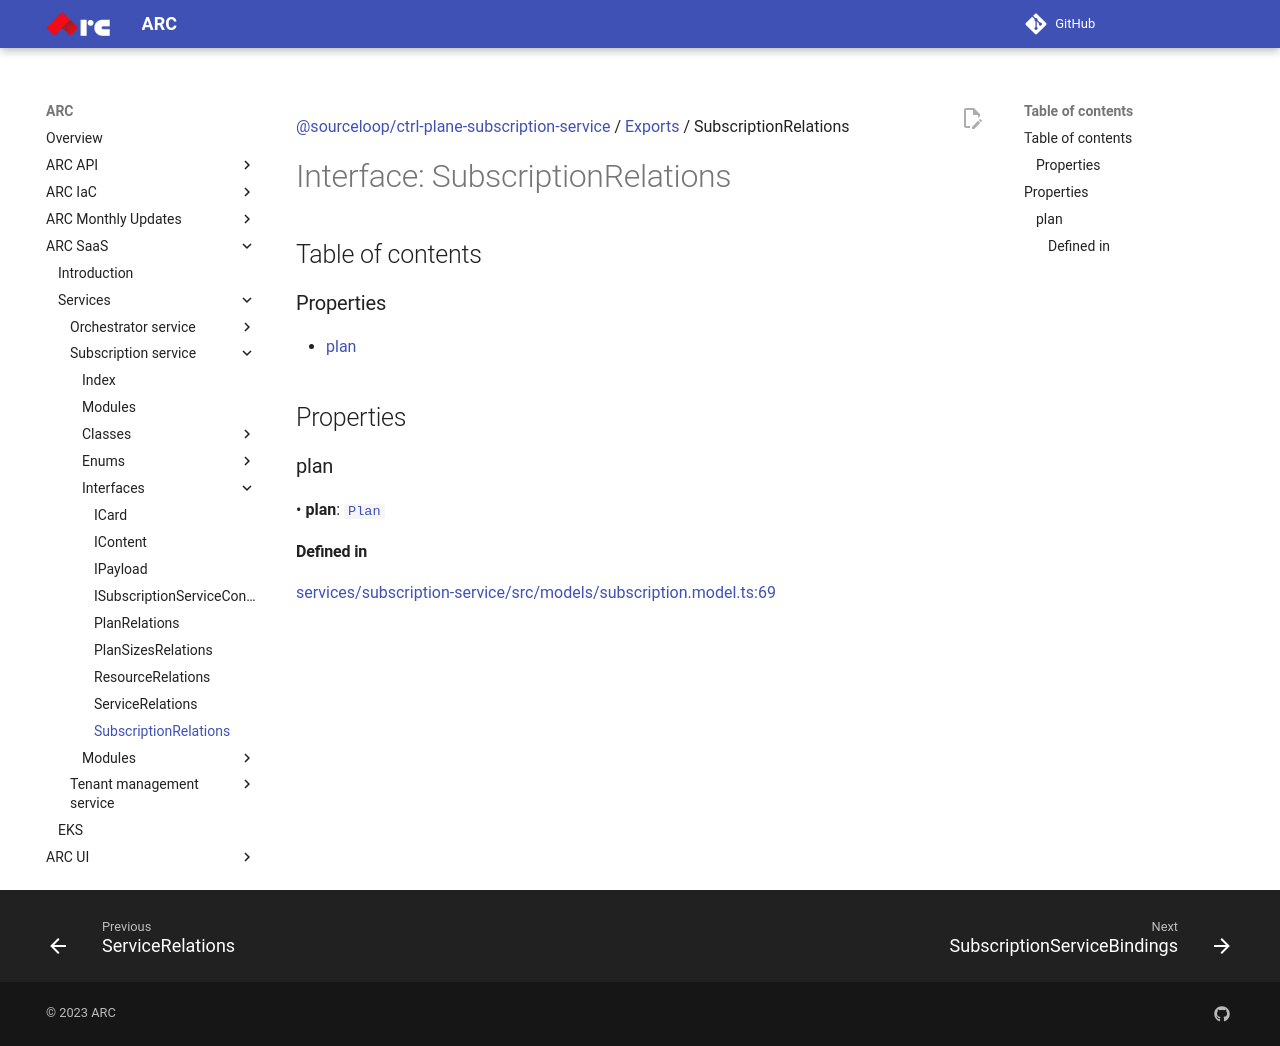

repository: sourcefuse/arc-docs · page: arc-saas-docs/services/subscription-service/interfaces/SubscriptionRelations/index.html · generator: mkdocs

[@sourceloop/ctrl-plane-subscription-service](../README.md) / [Exports](../modules.md) / SubscriptionRelations

# Interface: SubscriptionRelations

## Table of contents

### Properties

- [plan](SubscriptionRelations.md#plan)

## Properties

### plan

• **plan**: [`Plan`](../classes/Plan.md)

#### Defined in

[services/subscription-service/src/models/subscription.model.ts:69](https://github.com/sourcefuse/arc-saas/blob/27b4636/services/subscription-service/src/models/subscription.model.ts#L69)
